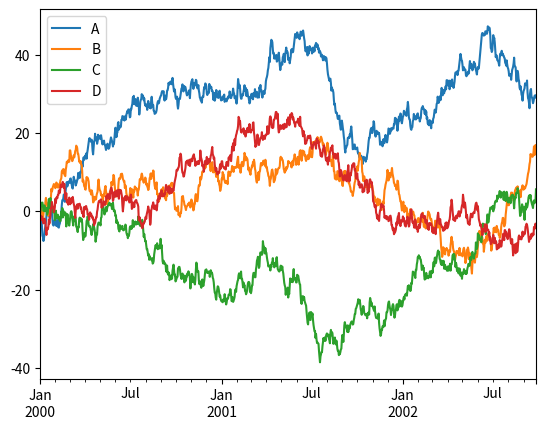

Here is the Python script that generated this plot:
# importing libraries
import matplotlib.pyplot as plt
import pandas as pd
import numpy as np

ts = pd.Series(np.random.randn(1000), index=pd.date_range(
    '1/1/2000', periods=1000))

df = pd.DataFrame(np.random.randn(1000, 4),
                  index=ts.index, columns=list('ABCD'))

df = df.cumsum()
plt.figure()
df.plot()
plt.show()